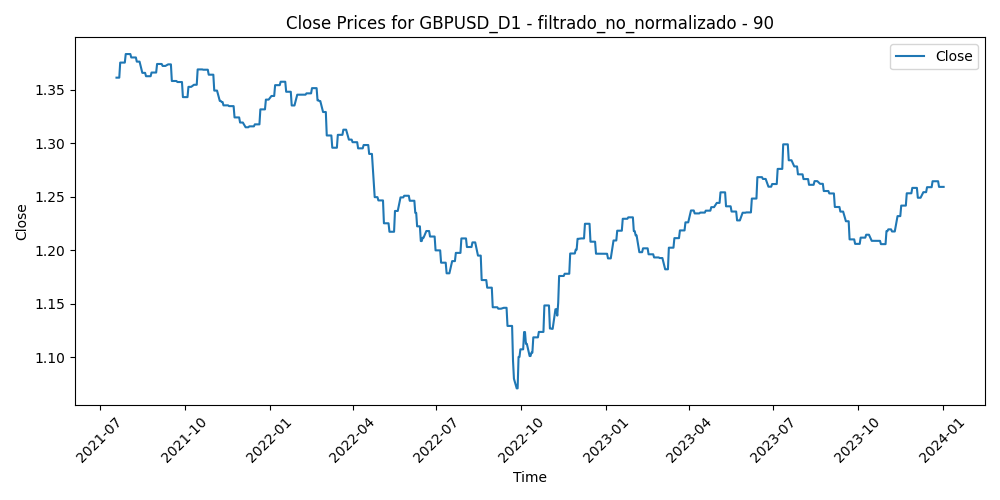

Source data for this figure (header and first rows):
Time, Close, Volume, diferencia_media_90
2021-07-19, 1.361, 78090, 0.0258
2021-07-20, 1.361, 70223, 0.03022
2021-07-21, 1.361, 63332, 0.02193
2021-07-22, 1.361, 59485, 0.01583
2021-07-23, 1.375, 55829, 0.01772
2021-07-26, 1.375, 58349, 0.01056
2021-07-27, 1.375, 56204, 0.004788
2021-07-28, 1.375, 54137, 0.00287
2021-07-29, 1.383, 40844, -0.003065
2021-07-30, 1.383, 43768, 0.003089
2021-08-02, 1.383, 42000, 0.004648
2021-08-03, 1.383, 42771, 0.002151
2021-08-04, 1.38, 42138, 0.004818
2021-08-05, 1.38, 42824, 0.0009326
2021-08-06, 1.38, 36182, 0.006485
2021-08-09, 1.38, 39332, 0.00913
2021-08-10, 1.376, 31945, 0.009916
2021-08-11, 1.376, 35783, 0.007446
2021-08-12, 1.376, 33014, 0.01324
2021-08-13, 1.376, 28342, 0.00718
2021-08-16, 1.366, 31617, 0.01017
2021-08-17, 1.366, 40575, 0.02062
2021-08-18, 1.366, 34764, 0.01902
2021-08-19, 1.366, 45392, 0.03094
2021-08-20, 1.362, 38087, 0.03154
2021-08-23, 1.362, 36128, 0.02133
2021-08-24, 1.362, 30273, 0.02066
2021-08-25, 1.362, 34566, 0.01672
2021-08-26, 1.366, 41173, 0.02302
2021-08-27, 1.366, 47337, 0.01671
2021-08-30, 1.366, 30665, 0.01698
2021-08-31, 1.366, 45785, 0.017
2021-09-01, 1.374, 41048, 0.01538
2021-09-02, 1.374, 36462, 0.008889
2021-09-03, 1.374, 40566, 0.006728
2021-09-06, 1.374, 30157, 0.008646
2021-09-07, 1.372, 46443, 0.01373
2021-09-08, 1.372, 46853, 0.01487
2021-09-09, 1.372, 50205, 0.008178
2021-09-10, 1.372, 42750, 0.0087
2021-09-13, 1.374, 45825, 0.007086
2021-09-14, 1.374, 48332, 0.0101
2021-09-15, 1.374, 47039, 0.006898
2021-09-16, 1.374, 45206, 0.01163
2021-09-17, 1.358, 45520, 0.01712
2021-09-20, 1.358, 45769, 0.02435
2021-09-21, 1.358, 52324, 0.02293
2021-09-22, 1.358, 57674, 0.02674
2021-09-23, 1.357, 57945, 0.01585
2021-09-24, 1.357, 47324, 0.02056
2021-09-27, 1.357, 50950, 0.01715
2021-09-28, 1.357, 60395, 0.03269
2021-09-29, 1.343, 66027, 0.04279
2021-09-30, 1.343, 57616, 0.03704
2021-10-01, 1.343, 70487, 0.02924
2021-10-04, 1.343, 56311, 0.02237
2021-10-05, 1.353, 55887, 0.02
2021-10-06, 1.353, 66662, 0.02371
2021-10-07, 1.353, 49823, 0.02012
2021-10-08, 1.353, 51108, 0.01907
... 579 more rows
